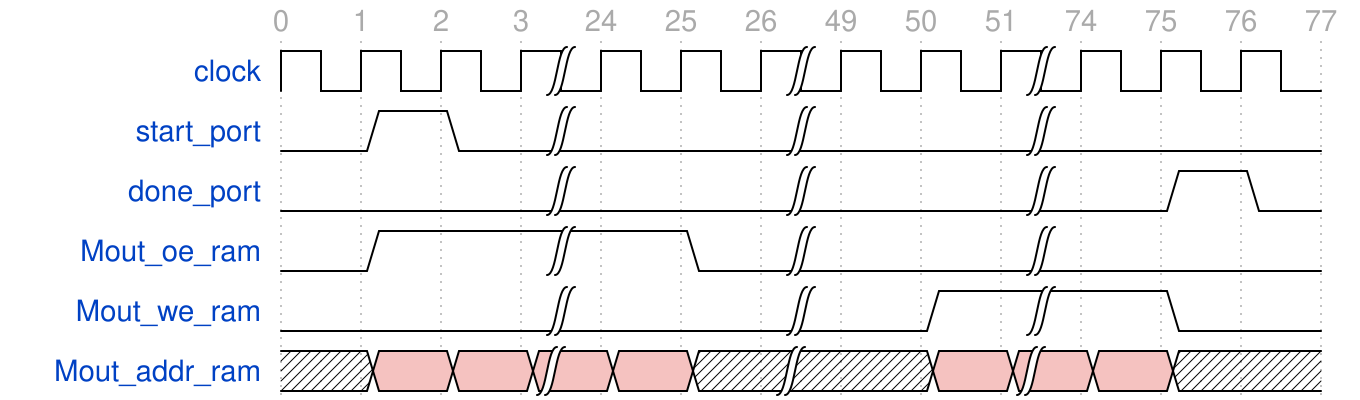

The timing diagram above was drawn with WaveDrom. Write its source.

{
  "signal": [
    {
      "name": "clock",
      "wave": "p..|..|..|..."
    },
    {
      "name": "start_port",
      "wave": "010|..|..|..."
    },
    {
      "name": "done_port",
      "wave": "0..|..|..|.10"
    },
    {
      "name": "Mout_oe_ram",
      "wave": "01.|.0|..|..."
    },
    {
      "name": "Mout_we_ram",
      "wave": "0..|..|.1|.0."
    },
    {
      "name": "Mout_addr_ram",
      "wave": "x..9..9..9..9|.x.........|.9..9..9..x|.x...",
      "period": 0.25,
      "data": ""
    }
  ],
  "head": {
    "tick": "0 1 2 3 24 25 26 49 50 51 74 75 76 77 "
  },
  "config": {
    "hscale": 1
  }
}